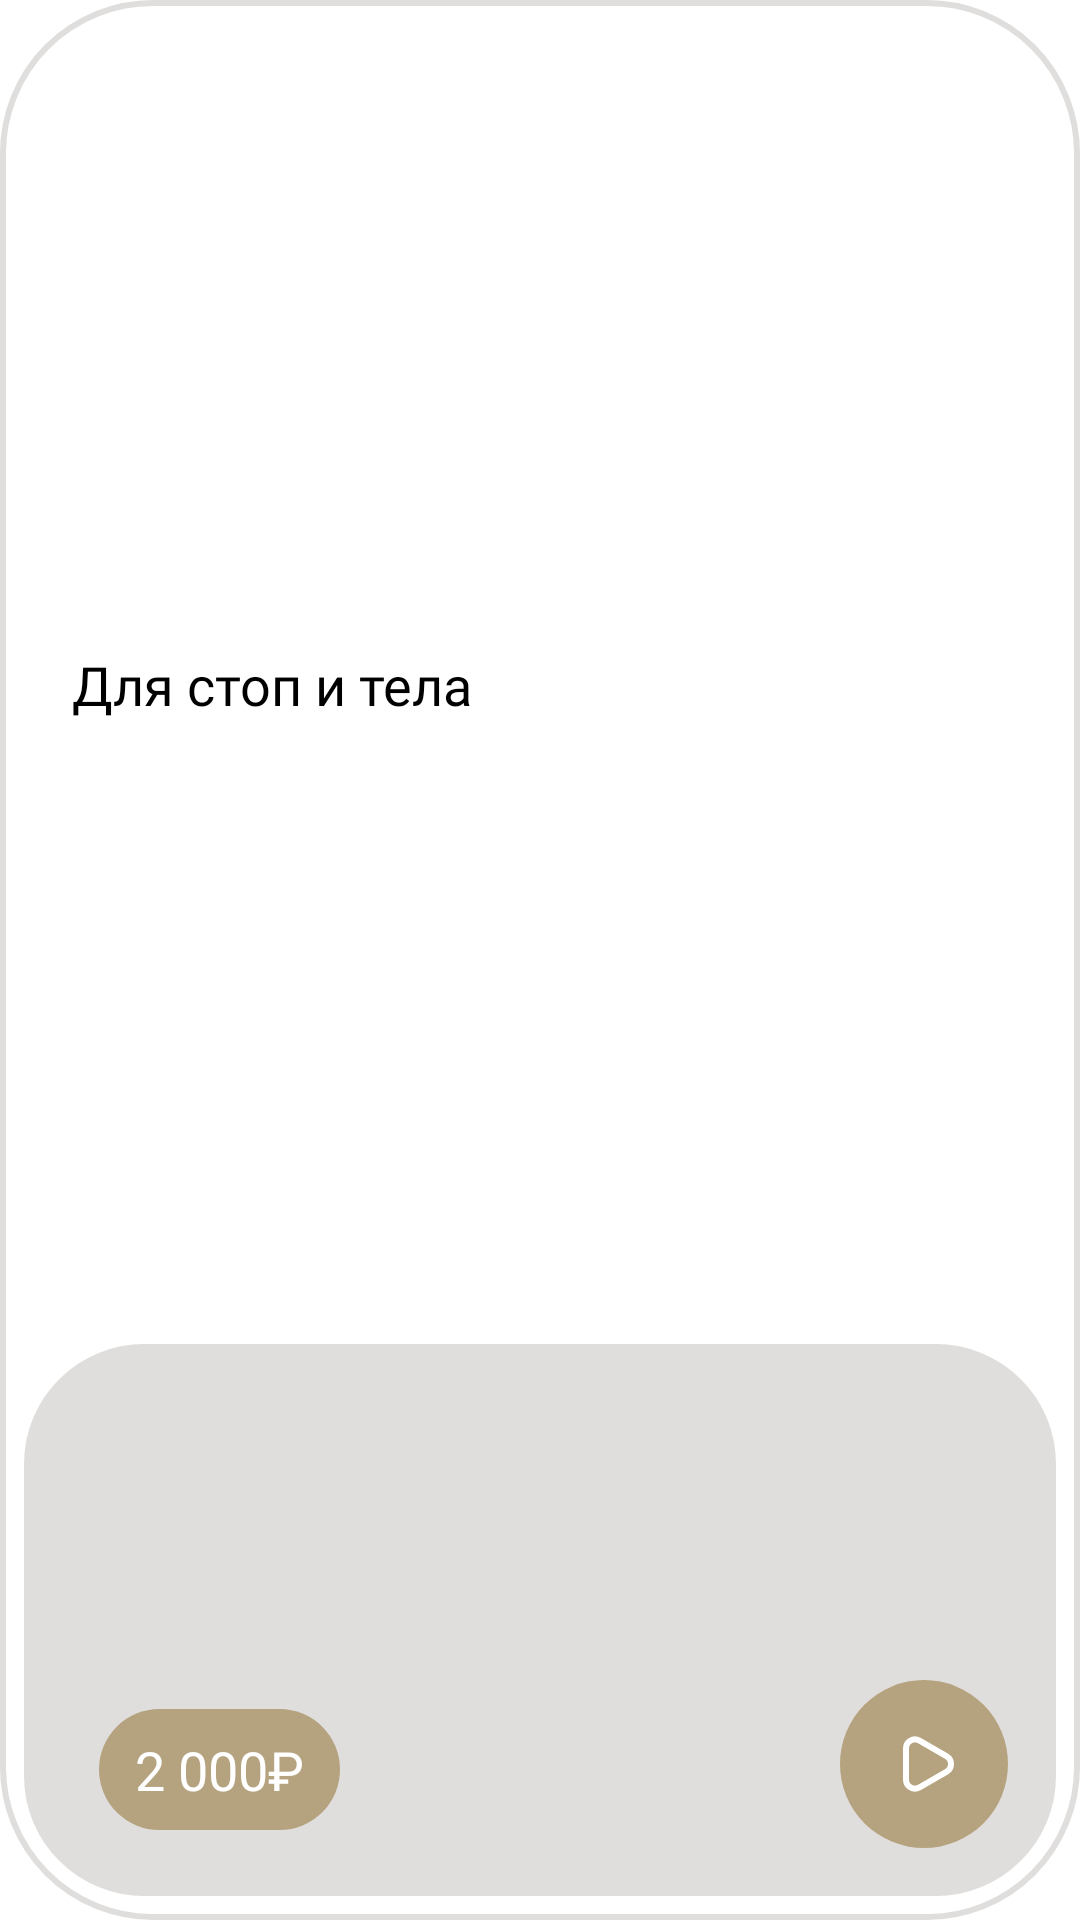

Write the Android layout XML for this screen, with the resource values it uses.
<!-- AndroidManifest.xml: application theme Base.Theme.Drevmass_app -->
<!-- res/layout/adapter_products.xml -->
<?xml version="1.0" encoding="utf-8"?>
<androidx.constraintlayout.widget.ConstraintLayout xmlns:android="http://schemas.android.com/apk/res/android"
    xmlns:app="http://schemas.android.com/apk/res-auto"
    xmlns:tools="http://schemas.android.com/tools"
    android:layout_width="match_parent"
    android:layout_height="wrap_content"
    android:layout_marginBottom="@dimen/dp_10"
    android:background="@drawable/corner_radius_40dp"
    android:id="@+id/productItemClick">

    <TextView
        android:id="@+id/tvTitle"
        android:layout_width="0dp"
        android:layout_height="wrap_content"
        android:layout_marginStart="@dimen/dp_24"
        android:layout_marginTop="@dimen/dp_24"
        android:layout_marginEnd="@dimen/dp_24"
        android:fontFamily="@font/rubik_regular"
        android:text="Для стоп и тела"
        android:layout_marginBottom="@dimen/dp_16"
        android:textColor="@color/black"
        android:textSize="@dimen/sp_18"
        app:layout_constraintBottom_toTopOf="@+id/imgProduct"
        app:layout_constraintEnd_toStartOf="@+id/btnImgIcon"
        app:layout_constraintStart_toStartOf="parent"
        app:layout_constraintTop_toTopOf="parent" />

    <ImageButton
        android:id="@+id/btnImgIcon"
        android:layout_width="wrap_content"
        android:layout_height="wrap_content"
        android:layout_marginEnd="@dimen/dp_24"
        android:background="@null"
        app:layout_constraintBottom_toBottomOf="@+id/tvTitle"
        app:layout_constraintEnd_toEndOf="parent"
        app:layout_constraintTop_toTopOf="@+id/tvTitle"/>

    <com.google.android.material.imageview.ShapeableImageView
        android:id="@+id/imgProduct"
        android:layout_width="match_parent"
        android:layout_height="184dp"
        android:layout_margin="@dimen/dp_8"
        android:scaleType="centerCrop"
        android:background="@color/grey_50"
        app:layout_constraintBottom_toBottomOf="parent"
        app:layout_constraintStart_toStartOf="parent"
        app:shapeAppearanceOverlay="@style/style_corner_radius_40dp" />

    <ImageButton
        android:id="@+id/btnPlay"
        android:layout_width="wrap_content"
        android:layout_height="wrap_content"
        android:background="@drawable/button_play"
        app:layout_constraintEnd_toEndOf="parent"
        app:layout_constraintBottom_toBottomOf="parent"
        android:layout_margin="@dimen/dp_24"/>

    <TextView
        android:id="@+id/tvPrice"
        android:layout_width="wrap_content"
        android:layout_height="wrap_content"
        android:text="2 000₽"
        android:textSize="@dimen/sp_18"
        android:fontFamily="@font/rubik_regular"
        android:textColor="@color/white"
        android:background="@drawable/background_50dp_woody"
        android:backgroundTint="@color/woody"
        android:paddingHorizontal="@dimen/dp_12"
        android:paddingVertical="@dimen/dp_8"
        android:textColorHighlight="@color/white"
        android:layout_marginStart="@dimen/dp_33"
        android:layout_marginBottom="@dimen/dp_30"
        app:layout_constraintBottom_toBottomOf="parent"
        app:layout_constraintStart_toStartOf="parent" />

</androidx.constraintlayout.widget.ConstraintLayout>
<!-- resources referenced by this layout -->
<resources>
  <color name="black">#FF000000</color>
  <color name="grey_50">#E0DEDD</color>
  <color name="white">#FFFFFFFF</color>
  <color name="woody">#B5A380</color>
  <dimen name="dp_10">10dp</dimen>
  <dimen name="dp_12">12dp</dimen>
  <dimen name="dp_16">16dp</dimen>
  <dimen name="dp_24">24dp</dimen>
  <dimen name="dp_30">30dp</dimen>
  <dimen name="dp_33">33dp</dimen>
  <dimen name="dp_8">8dp</dimen>
  <dimen name="sp_18">18sp</dimen>
  <!-- drawable background_50dp_woody (drawable) -->
  <?xml version="1.0" encoding="utf-8"?>
  <shape  xmlns:android="http://schemas.android.com/apk/res/android">
  
      <solid android:color="@color/woody" />
      <corners
          android:radius="@dimen/dp_50" />
  
  </shape>
  <!-- drawable button_play (drawable) -->
  <vector xmlns:android="http://schemas.android.com/apk/res/android"
      android:width="56dp"
      android:height="56dp"
      android:viewportWidth="56"
      android:viewportHeight="56">
    <path
        android:pathData="M28,28m-28,0a28,28 0,1 1,56 0a28,28 0,1 1,-56 0"
        android:fillColor="#B5A380"/>
    <path
        android:pathData="M35.5,25.402C37.5,26.557 37.5,29.443 35.5,30.598L26.5,35.794C24.5,36.949 22,35.506 22,33.196L22,22.804C22,20.494 24.5,19.051 26.5,20.206L35.5,25.402Z"
        android:strokeWidth="2"
        android:fillColor="#00000000"
        android:strokeColor="#ffffff"/>
  </vector>
  <!-- drawable corner_radius_40dp (drawable) -->
  <?xml version="1.0" encoding="utf-8"?>
  <shape  xmlns:android="http://schemas.android.com/apk/res/android">
  
      <solid android:color="@color/white" />
      <corners
          android:radius="@dimen/dp_50" />
      <stroke
          android:color="@color/grey_50"
          android:width="@dimen/dp_2"/>
  
  </shape>
  <style name="style_corner_radius_40dp">
          <item name="cornerSize">40dp</item>
      </style>
  <style name="Base.Theme.Drevmass_app" parent="Theme.MaterialComponents.NoActionBar">
          <item name="colorPrimary">@color/white</item>
          <item name="colorPrimaryVariant">@color/white</item>
          <item name="colorPrimaryDark">@color/black</item>
          <item name="colorOnPrimary">@color/white</item>
          <item name="android:windowBackground">@color/white</item>
          <item name="android:windowLightStatusBar">false</item>
          <item name="android:statusBarColor">@color/black</item>
          <item name="android:textCursorDrawable">@color/woody</item>
          <item name="android:textColorHighlight">@color/woody_opacity</item>
          <item name="colorControlNormal">@color/woody_opacity</item>
          <item name="colorControlActivated">@color/woody</item>
          <item name="colorAccent">@color/woody</item>
      </style>
  <dimen name="dp_50">50dp</dimen>
  <dimen name="dp_2">2dp</dimen>
  <color name="woody_opacity">#7FB5A380</color>
</resources>
